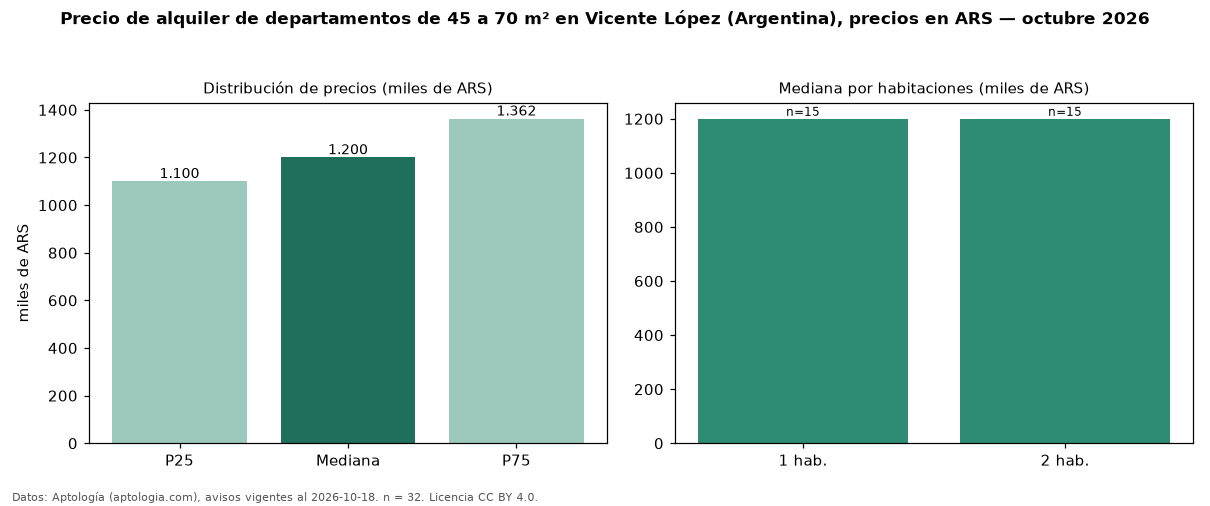

The data file committed next to this chart (first rows):
seccion, metrica, valor, moneda, n
filtro, area2, de 45 a 70 m², , 32
precio, p25, 1100000, ARS, 32
precio, mediana, 1200000, ARS, 32
precio, p75, 1362500, ARS, 32
precio, minimo, 700000, ARS, 32
precio, maximo, 1800000, ARS, 32
m2, mediana_precio_m2, 22390, ARS, 32
m2, area_mediana_m2, 52.0, m2, 32
banos, mediana_banos, 1.0, , 
habitaciones, 1, 1200000, ARS, 15
habitaciones, 2, 1200000, ARS, 15
fuente, fecha_datos, 2026-10-18, , 
fuente, atribucion, https://www.aptologia.com/ar/alquiler/vi…, , 
fuente, licencia, CC BY 4.0, , 
